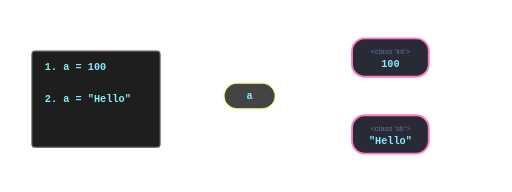
t = 0.00 s
t = 0.90 s: frame unchanged from t = 0.00 s, image omitted
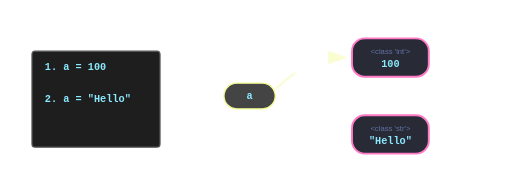
t = 1.95 s
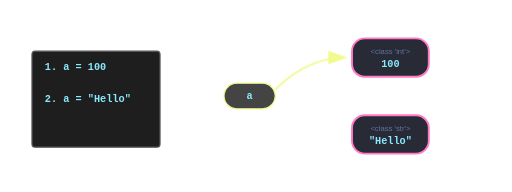
t = 3.00 s
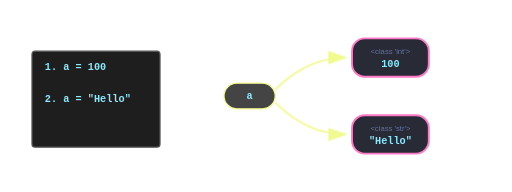
t = 4.05 s
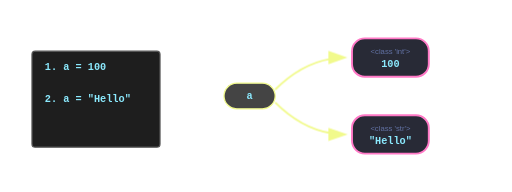
t = 5.10 s

The animated SVG that drew these frames (rendered in a browser with its animation timeline set to each time). Animation: 2 CSS @keyframes rules; one cycle of 6.00 s, repeats indefinitely.

<svg xmlns="http://www.w3.org/2000/svg" viewBox="0 0 800 300" width="100%" height="auto">
  <defs>
    <style>
      .box { rx: 5; ry: 5; fill: #1e1e1e; stroke: #555; stroke-width: 2; }
      .obj-box { rx: 20; ry: 20; fill: #282a36; stroke: #ff79c6; stroke-width: 3; }
      .title { font-family: sans-serif; font-size: 16px; font-weight: bold; fill: #ffffff; }
      .text-code { font-family: 'Courier New', monospace; font-size: 16px; fill: #8be9fd; font-weight: bold; }
      .text-type { font-family: sans-serif; font-size: 12px; fill: #6272a4; }
      
      @keyframes bindArrow1 {
        0%, 30% { stroke-dashoffset: 100; opacity: 0; }
        40%, 100% { stroke-dashoffset: 0; opacity: 1; }
      }
      @keyframes bindArrow2 {
        0%, 60% { stroke-dashoffset: 100; opacity: 0; }
        70%, 100% { stroke-dashoffset: 0; opacity: 1; }
      }
      
      .arrow1 { stroke-dasharray: 100; animation: bindArrow1 6s infinite; }
      .arrow2 { stroke-dasharray: 100; animation: bindArrow2 6s infinite; }
    </style>
    <marker id="arrowhead" markerWidth="10" markerHeight="7" refX="9" refY="3.5" orient="auto">
      <polygon points="0 0, 10 3.5, 0 7" fill="#f1fa8c" />
    </marker>
  </defs>

  <text x="400" y="30" class="title" text-anchor="middle">Python Variables: Name Binding to Objects</text>

  <!-- 파이썬 코드 실행 순서 -->
  <g transform="translate(50, 80)">
    <rect x="0" y="0" width="200" height="150" class="box" />
    <text x="20" y="30" class="text-code" fill="#f8f8f2">1. a = 100</text>
    <text x="20" y="80" class="text-code" fill="#f8f8f2">2. a = "Hello"</text>
  </g>

  <!-- 네임스페이스 (이름표 영역) -->
  <g transform="translate(350, 130)">
    <rect x="0" y="0" width="80" height="40" rx="20" ry="20" fill="#444" stroke="#f1fa8c" stroke-width="2" />
    <text x="40" y="25" class="text-code" text-anchor="middle">a</text>
  </g>

  <!-- 메모리 공간 (객체 영역) -->
  <!-- 첫 번째 객체 (정수) -->
  <g transform="translate(550, 60)">
    <rect x="0" y="0" width="120" height="60" class="obj-box" />
    <text x="60" y="25" class="text-type" text-anchor="middle">&lt;class 'int'&gt;</text>
    <text x="60" y="45" class="text-code" text-anchor="middle" fill="#50fa7b">100</text>
  </g>
  
  <!-- 두 번째 객체 (문자열) -->
  <g transform="translate(550, 180)">
    <rect x="0" y="0" width="120" height="60" class="obj-box" stroke="#8be9fd" />
    <text x="60" y="25" class="text-type" text-anchor="middle">&lt;class 'str'&gt;</text>
    <text x="60" y="45" class="text-code" text-anchor="middle" fill="#f1fa8c">"Hello"</text>
  </g>

  <!-- 바인딩 화살표 애니메이션 -->
  <!-- 1. a가 100을 가리킴 -->
  <path d="M 430 140 Q 480 90 540 90" fill="transparent" stroke="#f1fa8c" stroke-width="3" marker-end="url(#arrowhead)" class="arrow1" />
  
  <!-- 2. a가 "Hello"로 가리키는 방향을 바꿈 -->
  <path d="M 430 160 Q 480 210 540 210" fill="transparent" stroke="#f1fa8c" stroke-width="3" marker-end="url(#arrowhead)" class="arrow2" />

</svg>
